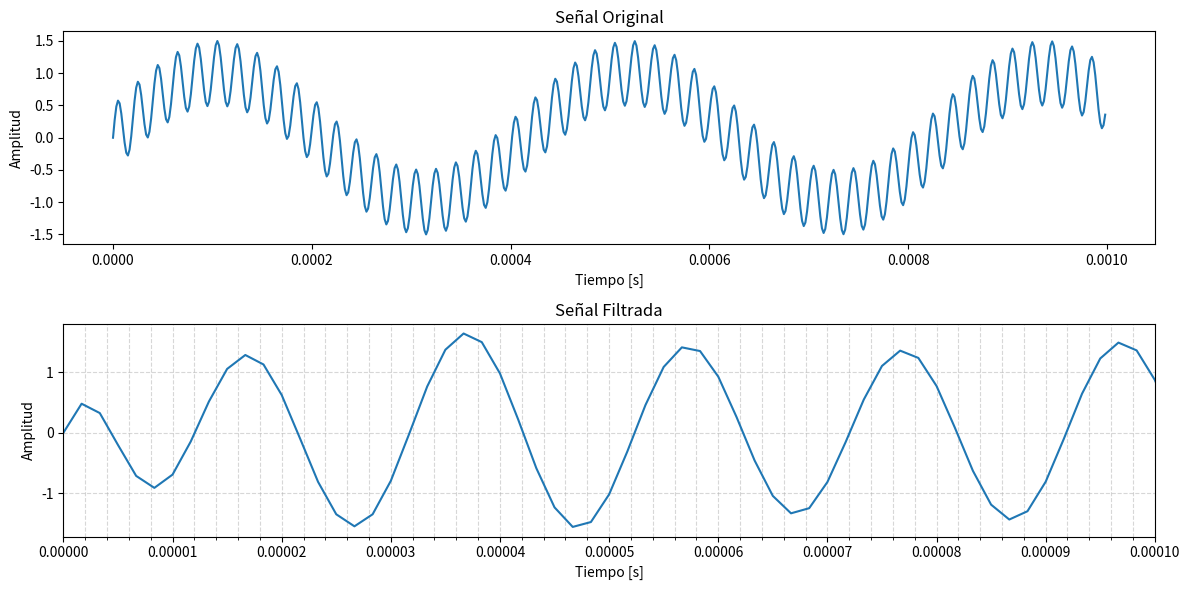
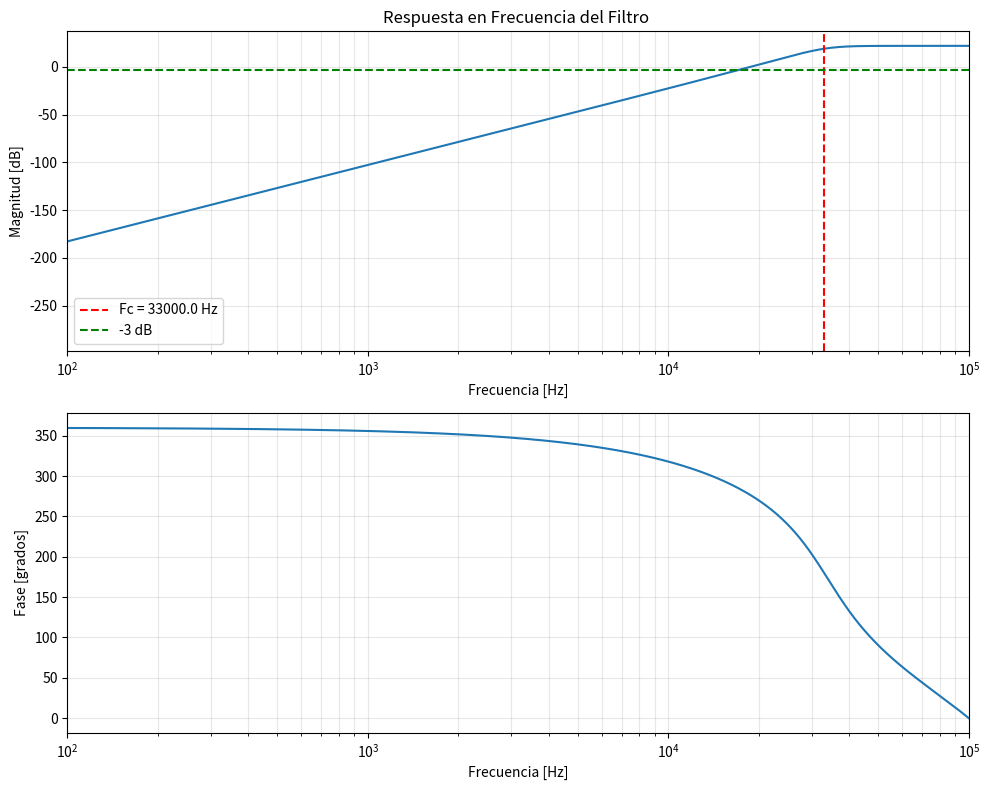

Source code (Python) for these figures, in order:
#Filtro filterType IIR (infinite impulse response)
import numpy as np
from scipy import signal
import matplotlib.pyplot as plt
from scipy.signal import iirfilter

def design_filter(fs,fc,gain,order,filterType,btype,Amax):
    """
    fs:f sampling
    fc:f corte
    """
    fc_normalized = fc/(fs/2)
    
    
    if fc_normalized >= 1:
        raise ValueError("La frecuencia de corte debe ser menor que fs/2")
    
    # Diseño sedgún el filterType
    if filterType == 'butterworth':
        b, a = signal.butter(order, fc_normalized, btype)
    elif filterType == 'chebyshev':
        b, a = signal.cheby1(order, Amax, fc_normalized, btype)
    elif filterType == 'elliptic':
        b, a = signal.ellip(order, 1.0, 40, fc_normalized, btype)
    else:
        raise ValueError("Tipo de filtro no reconocido")
    
    # Aplicar gain
    b = b * gain
    
    return b, a

def visualizer(b, a, fs, fc):
    """
    Visualiza la respuesta en frecuencia del filtro
    """
    # Respuesta en frecuencia
    w, h = signal.freqz(b, a, worN=8000)
    H_passband = np.abs(h[-1])
    gain_passband_db = 20 * np.log10(H_passband)
    print("Ganancia en banda pasante [dB]:", gain_passband_db)

    # Convertir a frecuencia real (Hz)
    frequencys = w * fs / (2 * np.pi)

    # Magnitud en dB
    magnitud_db = 20 * np.log10(np.abs(h))

    # Fase en grados
    fase = np.unwrap(np.angle(h)) * 180/np.pi

    # Crear figura
    fig, (ax1, ax2) = plt.subplots(2, 1, figsize=(10, 8))

    # Gráfico de magnitud
    ax1.semilogx(frequencys, magnitud_db)
    ax1.set_title('Respuesta en Frecuencia del Filtro ')
    ax1.set_ylabel('Magnitud [dB]')
    ax1.set_xlabel('Frecuencia [Hz]')
    ax1.grid(True, which='both', alpha=0.3)
    ax1.axvline(fc, color='red', linestyle='--', label=f'Fc = {fc} Hz')
    ax1.axhline(-3, color='green', linestyle='--', label='-3 dB')
    ax1.legend()
    ax1.set_xlim([100, fs/2])

    # Gráfico de fase
    ax2.semilogx(frequencys, fase)
    ax2.set_ylabel('Fase [grados]')
    ax2.set_xlabel('Frecuencia [Hz]')
    ax2.grid(True, which='both', alpha=0.3)
    ax2.set_xlim([100, fs/2])

    plt.tight_layout()
    plt.show()

    return frequencys, magnitud_db, fase
class Filtro:
    def __init__(self, b, a):
        self.b = np.array(b)
        self.a = np.array(a)
        self.N = max(len(a), len(b))
        self.w = np.zeros(self.N - 1)

    def sample_processing(self, x):
        # Direct Form II Transposed
        y = self.b[0] * x + self.w[0]

        for i in range(1, self.N - 1):
            self.w[i - 1] = self.b[i] * x + self.w[i] - self.a[i] * y

        self.w[self.N - 2] = self.b[self.N - 1] * x - self.a[self.N - 1] * y

        return y

    def signal_processing(self, signal):
        out = np.zeros_like(signal)
        for i, x in enumerate(signal):
            out[i] = self.sample_processing(x)
        return out

def ejemplo_aplicacion():
    # Generar señal de prueba
    fs = 600000
    dur = 0.001  # 2 ms
    t = np.linspace(0, dur, int(fs * dur), endpoint=False) 
    f1 = 2400      # 5 kHz (DEBE atenuarse)
    f2 = 50000     # 50 kHz (DEBE pasar)

    señal = np.sin(2*np.pi*f1*t) + 0.5*np.sin(2*np.pi*f2*t)
    # Diseñar filtro (corte en  Hz)
    b, a = design_filter(fs, fc=33000, gain=10**(12/20), order=4,filterType='chebyshev',btype='high',Amax=3.0)
    
    # Crear filtro
    filtro = Filtro(b, a)
    
    # Procesar señal
    señal_filtrada = filtro.signal_processing(señal)
    
    # Visualizar resultados
    plt.figure(figsize=(12, 6))
    
    plt.subplot(2, 1, 1)
    plt.plot(t, señal)
    plt.title('Señal Original')
    plt.xlabel('Tiempo [s]')
    plt.ylabel('Amplitud')
    
    plt.subplot(2, 1, 2)
    plt.plot(t, señal_filtrada)
    plt.title('Señal Filtrada')
    plt.xlabel('Tiempo [s]')
    plt.ylabel('Amplitud')
    ax = plt.gca()

    # Divisiones principales cada 10 us
    ax.xaxis.set_major_locator(plt.MultipleLocator(10e-6))

    # Divisiones secundarias cada 2 us
    ax.xaxis.set_minor_locator(plt.MultipleLocator(2e-6))

    ax.grid(True, which='both', linestyle='--', alpha=0.5)

    # Hacer zoom para contar ciclos
    plt.xlim(0, 100e-6)   # 100 microsegundos
     
    plt.tight_layout()
    plt.show()

#b, a = iirfilter(4, Wn=33000/(500000/2), btype='highpass')
#print("b =", b)
#print("a =", a)
# Ejecutar ejemplo
ejemplo_aplicacion()

# Ejemplo de uso
if __name__ == "__main__":
    # Especificaciones
    fs = 200e3   
    fc = 33e3 
    gain = 12.5  # Ganancia de 2 (6 dB)
    order = 4
    btype = 'high'
    Amax = 3.0
    # Diseñar filtro
    b, a = design_filter(fs, fc, gain, order, 'butterworth',btype,Amax)

    print("Coeficientes del filtro:")
    print(f"Numerador b: {b}")
    print(f"Denominador a: {a}")

    # Visualizar
    frequencys, magnitud_db, fase = visualizer(b, a, fs, fc)
